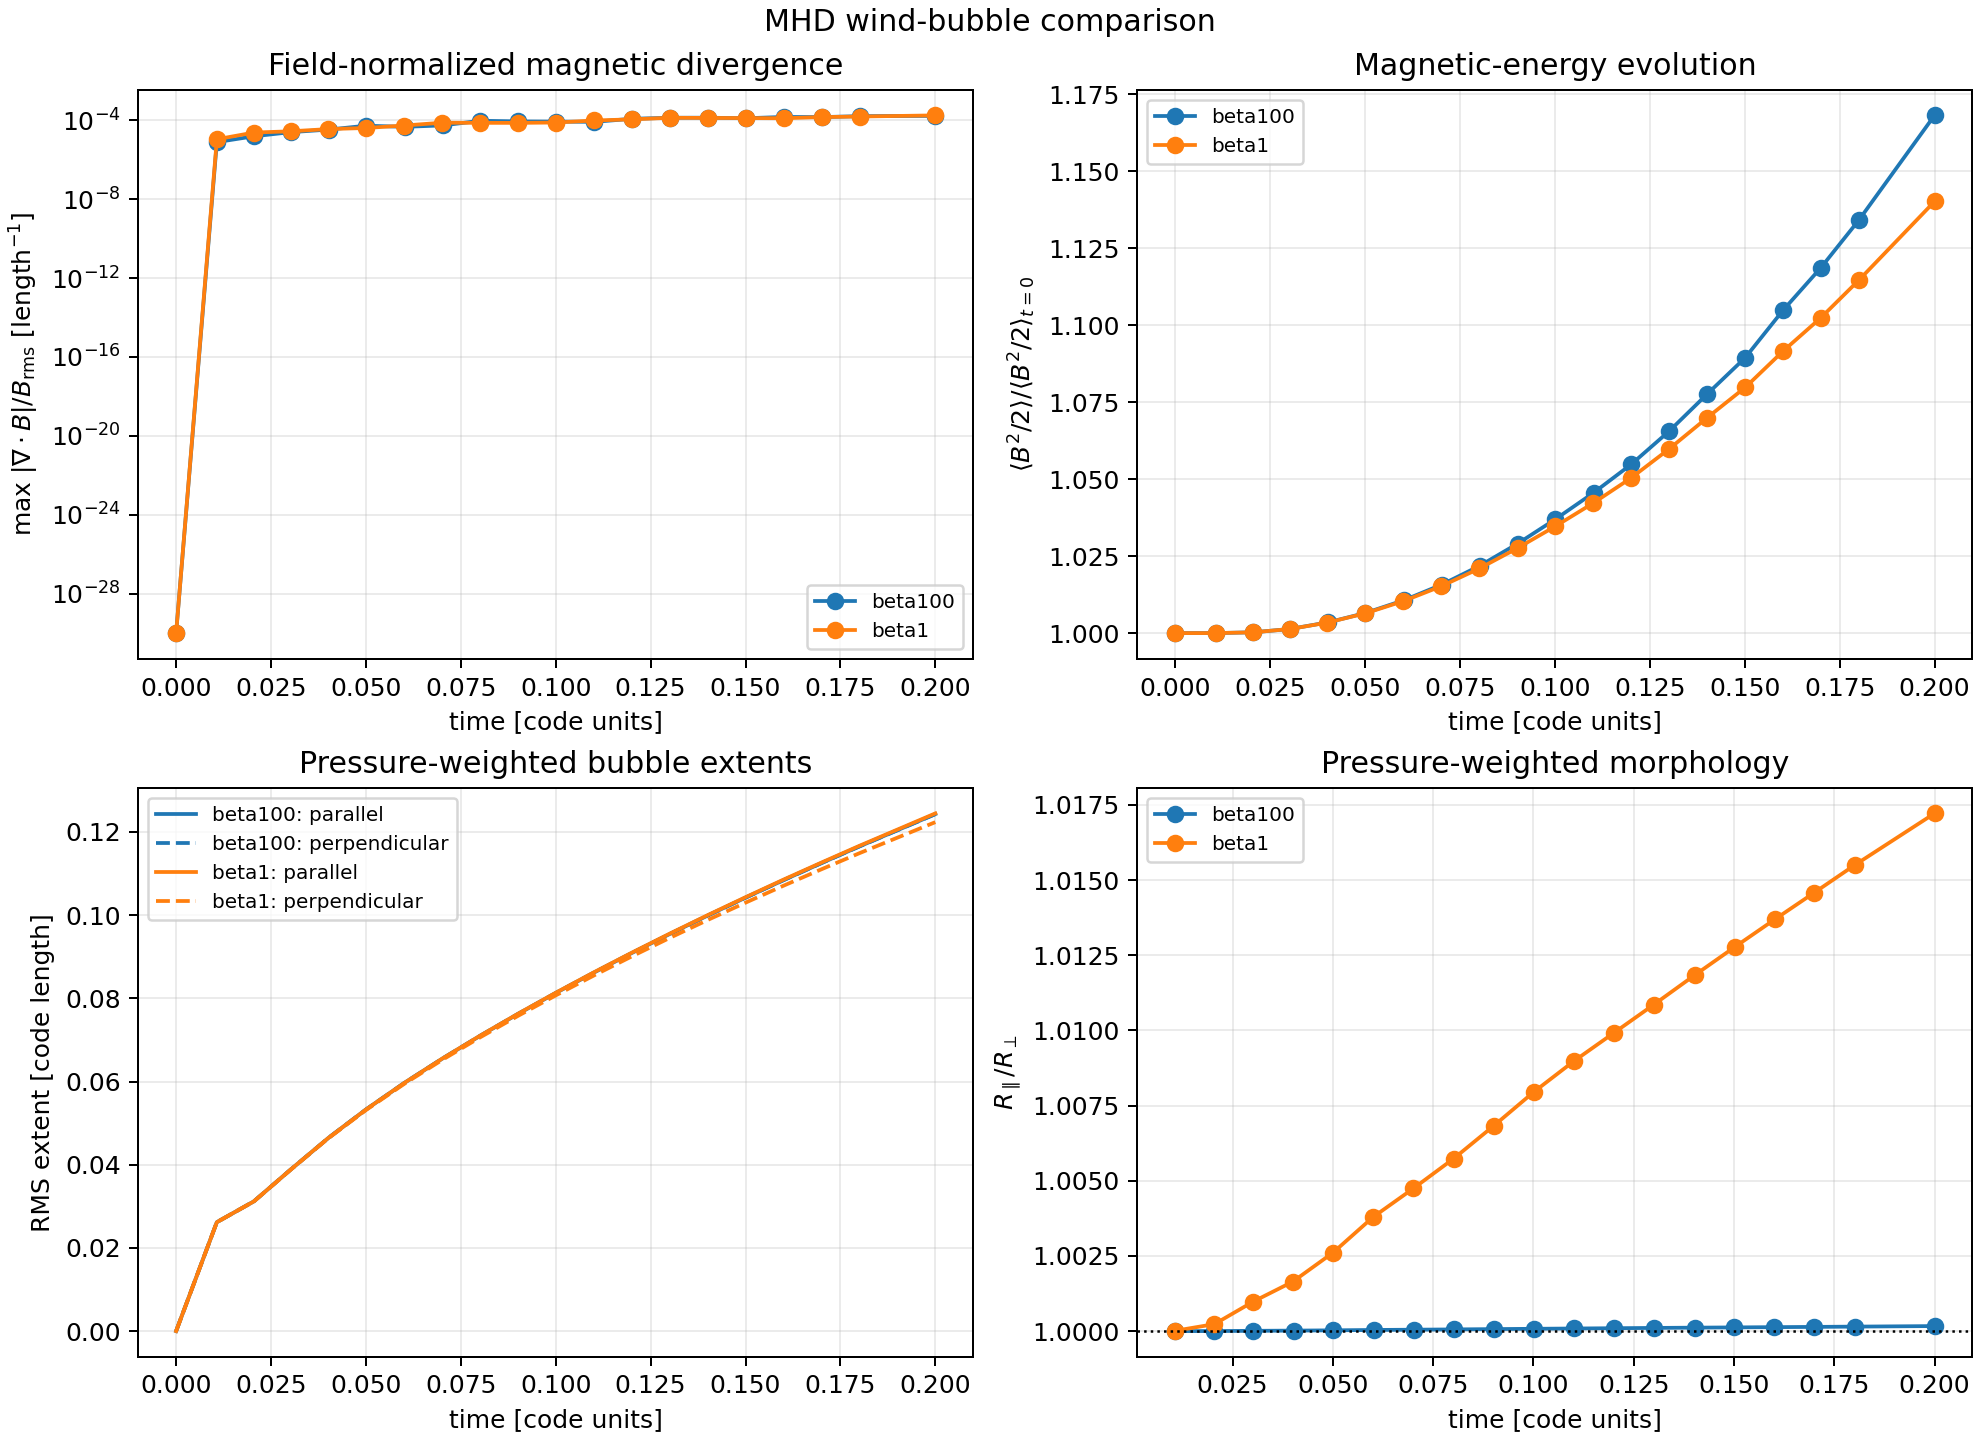

The file beside this chart, header and first rows:
run_label, source_csv, time, max_abs_magnetic_divergence, mean_magnetic_energy_density, pressure_weighted_extent_parallel_to_fie…, pressure_weighted_extent_perpendicular_t…, pressure_weighted_axis_aspect_ratio
beta100, outputs/single_bubble_mhd_beta100_n064/m…, 0.0, 0.0, 9.999999747378752e-05, 0.0, 0.0, nan
beta100, outputs/single_bubble_mhd_beta100_n064/m…, 0.01073, 1.0960502550005913e-07, 0.0001, 0.02619, 0.02619, 1
beta100, outputs/single_bubble_mhd_beta100_n064/m…, 0.02047, 2.1606683731079102e-07, 0.0001, 0.03118, 0.03118, 1
beta100, outputs/single_bubble_mhd_beta100_n064/m…, 0.03016, 3.501772880554199e-07, 0.0001001, 0.03883, 0.03883, 1
beta100, outputs/single_bubble_mhd_beta100_n064/m…, 0.04034, 4.76837158203125e-07, 0.0001004, 0.04661, 0.04661, 1
beta100, outputs/single_bubble_mhd_beta100_n064/m…, 0.05, 7.450580596923828e-07, 0.0001007, 0.05327, 0.05327, 1
beta100, outputs/single_bubble_mhd_beta100_n064/m…, 0.06025, 6.556510925292969e-07, 0.0001011, 0.05975, 0.05974, 1
beta100, outputs/single_bubble_mhd_beta100_n064/m…, 0.0702, 7.748603820800781e-07, 0.0001016, 0.06555, 0.06554, 1
beta100, outputs/single_bubble_mhd_beta100_n064/m…, 0.08017, 1.339241862297058e-06, 0.0001022, 0.07104, 0.07104, 1
beta100, outputs/single_bubble_mhd_beta100_n064/m…, 0.09017, 1.2442469596862793e-06, 0.0001029, 0.07631, 0.0763, 1
beta100, outputs/single_bubble_mhd_beta100_n064/m…, 0.1001, 1.2218952178955078e-06, 0.0001037, 0.08132, 0.08132, 1
beta100, outputs/single_bubble_mhd_beta100_n064/m…, 0.1102, 1.1920928955078125e-06, 0.0001046, 0.08625, 0.08624, 1
beta100, outputs/single_bubble_mhd_beta100_n064/m…, 0.1201, 1.7136335372924805e-06, 0.0001055, 0.09091, 0.0909, 1
beta100, outputs/single_bubble_mhd_beta100_n064/m…, 0.1301, 1.9371509552001953e-06, 0.0001066, 0.09549, 0.09548, 1
beta100, outputs/single_bubble_mhd_beta100_n064/m…, 0.1402, 1.9669532775878906e-06, 0.0001078, 0.09997, 0.09995, 1
beta100, outputs/single_bubble_mhd_beta100_n064/m…, 0.1501, 1.8477439880371094e-06, 0.0001089, 0.1043, 0.1042, 1
beta100, outputs/single_bubble_mhd_beta100_n064/m…, 0.1601, 2.175569534301758e-06, 0.0001105, 0.1084, 0.1084, 1
beta100, outputs/single_bubble_mhd_beta100_n064/m…, 0.1701, 2.1457672119140625e-06, 0.0001119, 0.1125, 0.1125, 1
beta100, outputs/single_bubble_mhd_beta100_n064/m…, 0.1801, 2.4139881134033203e-06, 0.0001134, 0.1166, 0.1165, 1
beta100, outputs/single_bubble_mhd_beta100_n064/m…, 0.2, 2.5331974029541016e-06, 0.0001168, 0.1243, 0.1243, 1
beta1, outputs/single_bubble_mhd_beta1_n064/mhd…, 0.0, 0.0, 0.01, 0.0, 0.0, nan
beta1, outputs/single_bubble_mhd_beta1_n064/mhd…, 0.01073, 1.5273690223693848e-06, 0.01, 0.02619, 0.02619, 1
beta1, outputs/single_bubble_mhd_beta1_n064/mhd…, 0.02047, 3.337860107421875e-06, 0.01, 0.03118, 0.03117, 1
beta1, outputs/single_bubble_mhd_beta1_n064/mhd…, 0.03017, 3.874301910400391e-06, 0.01001, 0.03883, 0.03879, 1.001
beta1, outputs/single_bubble_mhd_beta1_n064/mhd…, 0.04, 5.0067901611328125e-06, 0.01003, 0.04636, 0.04628, 1.002
beta1, outputs/single_bubble_mhd_beta1_n064/mhd…, 0.05003, 5.7220458984375e-06, 0.01006, 0.05329, 0.05315, 1.003
beta1, outputs/single_bubble_mhd_beta1_n064/mhd…, 0.06004, 7.62939453125e-06, 0.0101, 0.05962, 0.0594, 1.004
beta1, outputs/single_bubble_mhd_beta1_n064/mhd…, 0.07006, 1.0609626770019531e-05, 0.01015, 0.06549, 0.06518, 1.005
beta1, outputs/single_bubble_mhd_beta1_n064/mhd…, 0.08012, 1.049041748046875e-05, 0.01021, 0.07105, 0.07064, 1.006
beta1, outputs/single_bubble_mhd_beta1_n064/mhd…, 0.09018, 1.049041748046875e-05, 0.01028, 0.07636, 0.07584, 1.007
beta1, outputs/single_bubble_mhd_beta1_n064/mhd…, 0.1001, 1.0967254638671875e-05, 0.01035, 0.08142, 0.08078, 1.008
beta1, outputs/single_bubble_mhd_beta1_n064/mhd…, 0.1101, 1.3947486877441406e-05, 0.01042, 0.08629, 0.08552, 1.009
beta1, outputs/single_bubble_mhd_beta1_n064/mhd…, 0.12, 1.5974044799804688e-05, 0.0105, 0.09097, 0.09008, 1.01
beta1, outputs/single_bubble_mhd_beta1_n064/mhd…, 0.13, 1.9311904907226562e-05, 0.0106, 0.09555, 0.09453, 1.011
beta1, outputs/single_bubble_mhd_beta1_n064/mhd…, 0.1402, 1.9073486328125e-05, 0.0107, 0.1001, 0.0989, 1.012
beta1, outputs/single_bubble_mhd_beta1_n064/mhd…, 0.1502, 1.8835067749023438e-05, 0.0108, 0.1044, 0.1031, 1.013
beta1, outputs/single_bubble_mhd_beta1_n064/mhd…, 0.1602, 1.8596649169921875e-05, 0.01092, 0.1086, 0.1071, 1.014
beta1, outputs/single_bubble_mhd_beta1_n064/mhd…, 0.17, 2.1338462829589844e-05, 0.01102, 0.1127, 0.111, 1.015
beta1, outputs/single_bubble_mhd_beta1_n064/mhd…, 0.1801, 2.288818359375e-05, 0.01115, 0.1167, 0.1149, 1.015
beta1, outputs/single_bubble_mhd_beta1_n064/mhd…, 0.2, 2.6464462280273438e-05, 0.0114, 0.1245, 0.1224, 1.017
